The GitHub repository Kavindersingh6367/ml-project contains a labelled image folder "clean_classification_dataset" with 10 categories: bottel, buket, comb, cup, cycle, earbuds, notebook, pen, phone, shirt. Examples follow, each with its label.

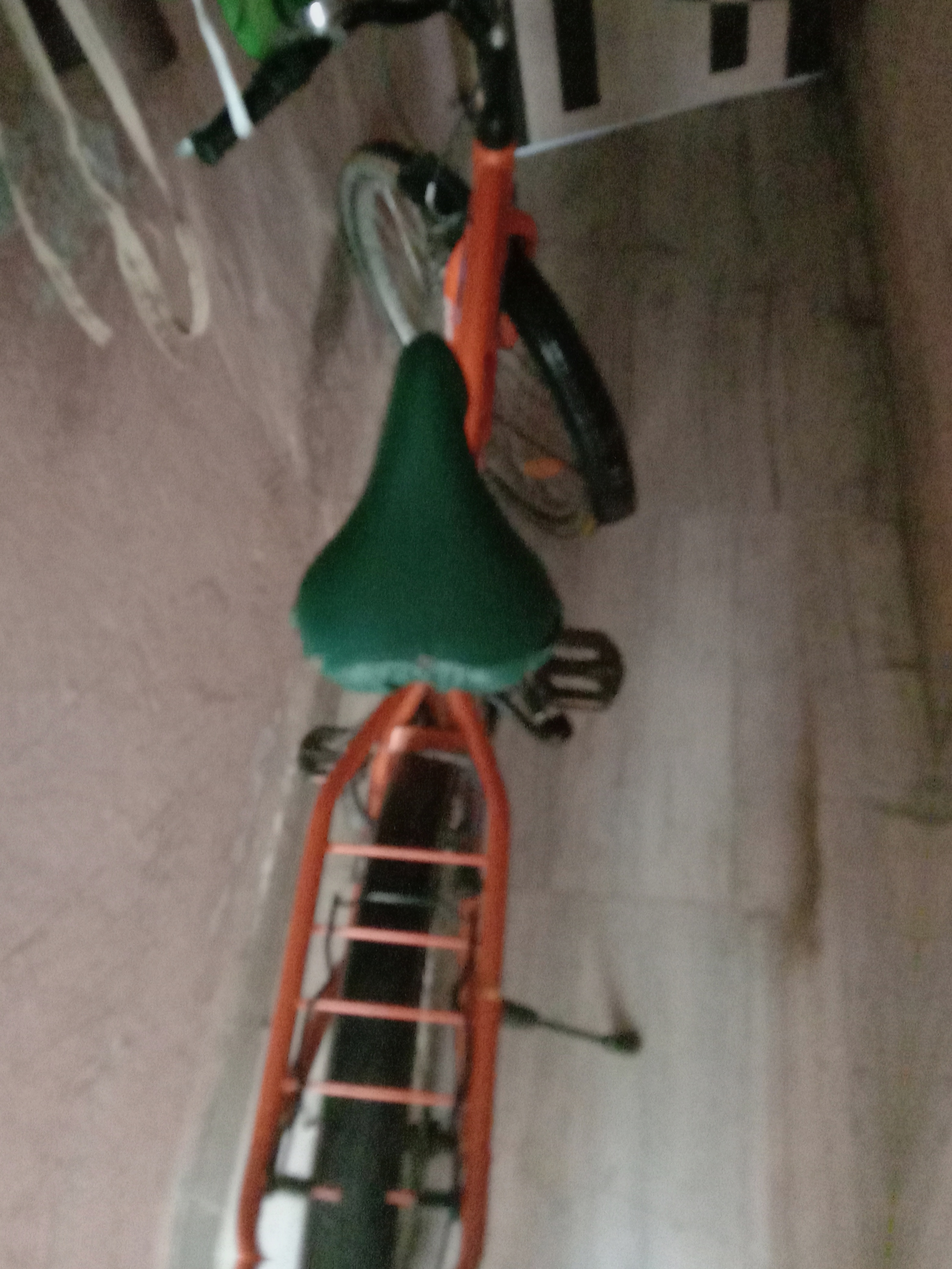
Label: cycle

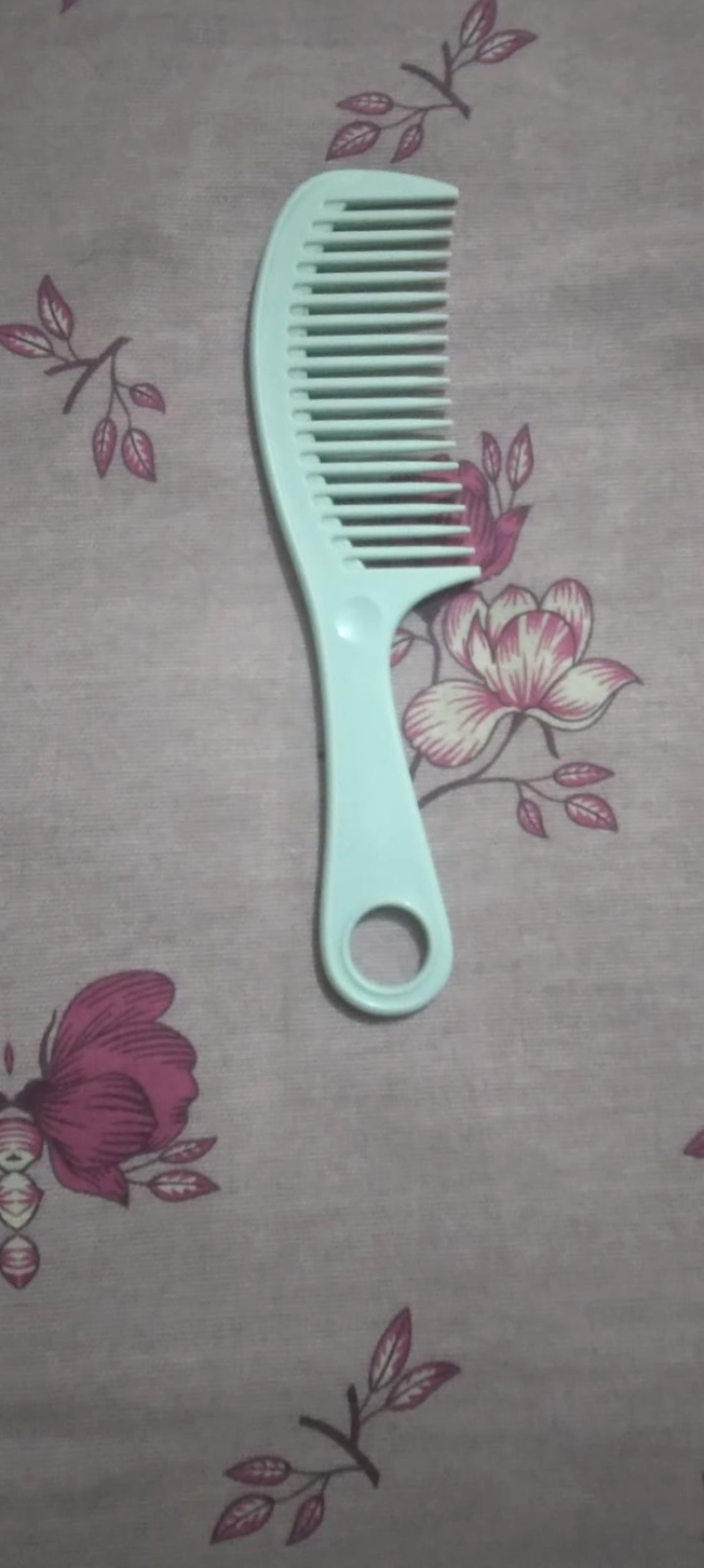
Label: comb

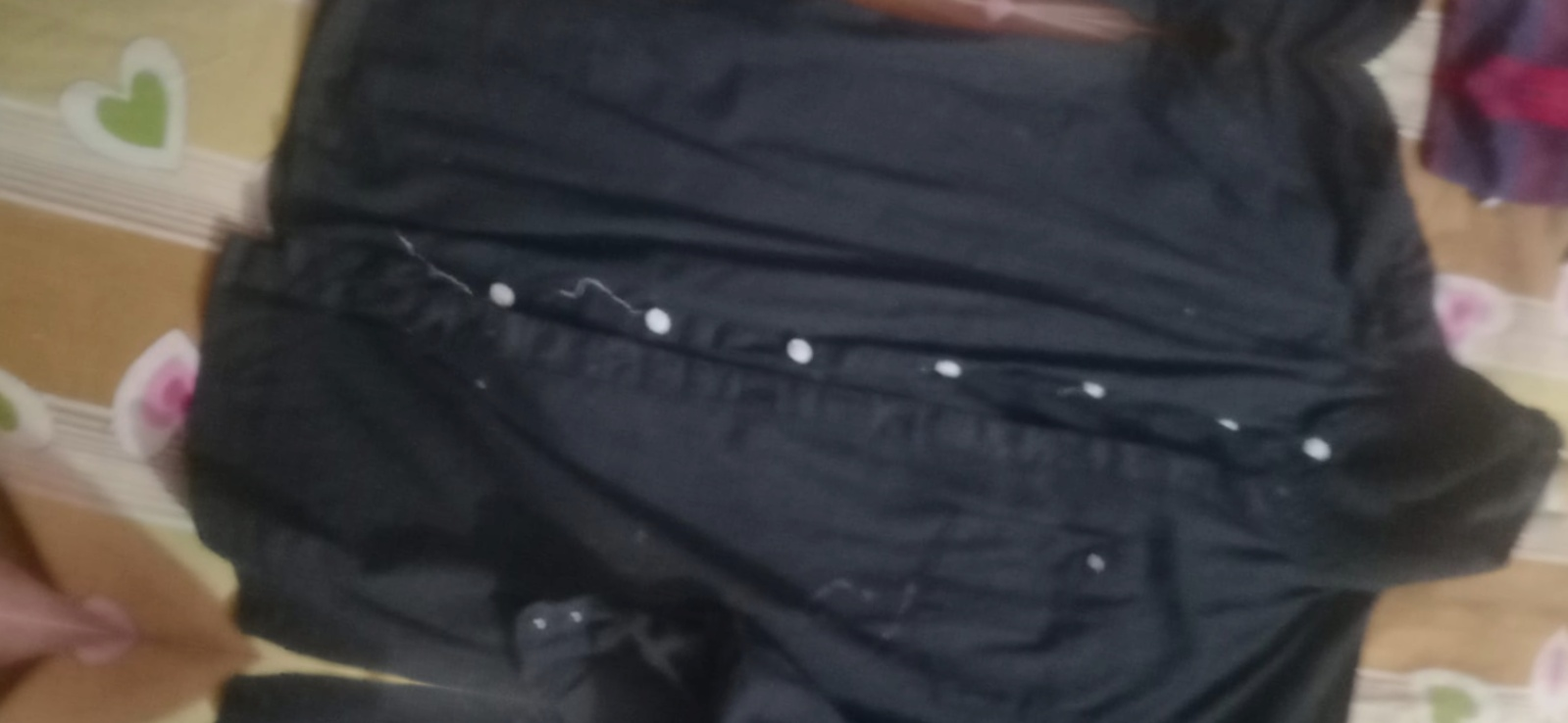
Label: shirt

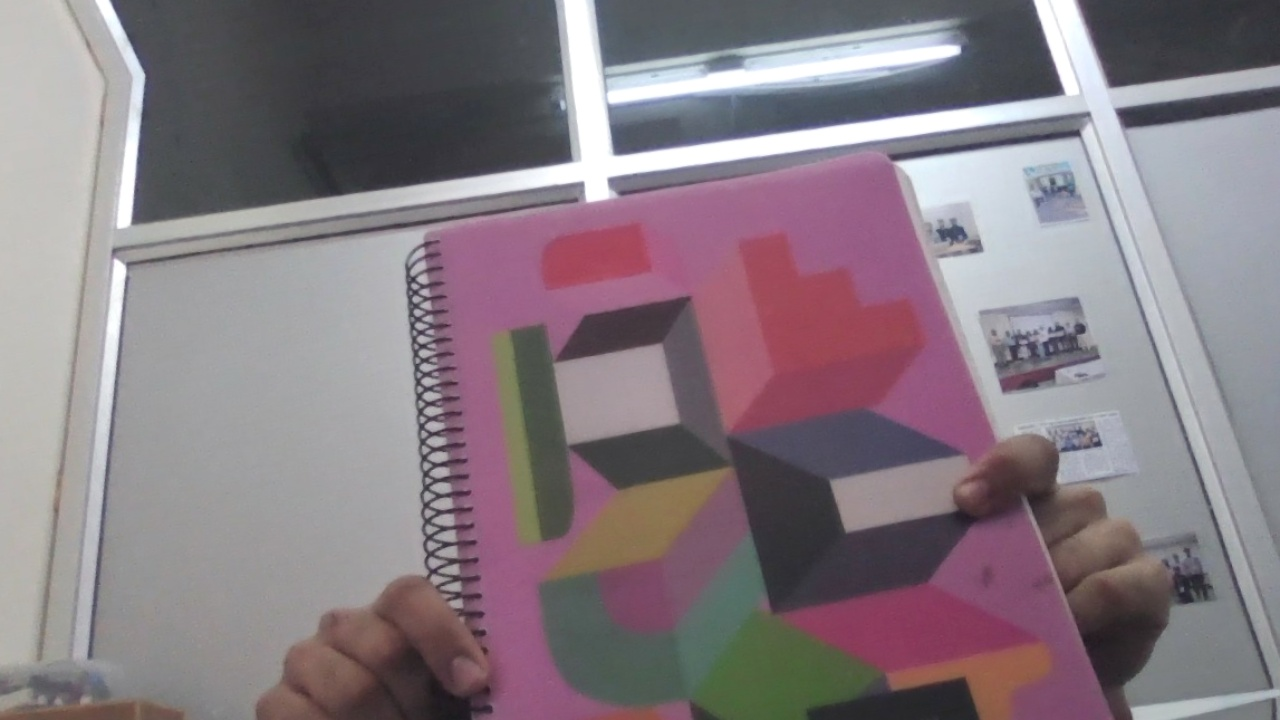
Label: notebook

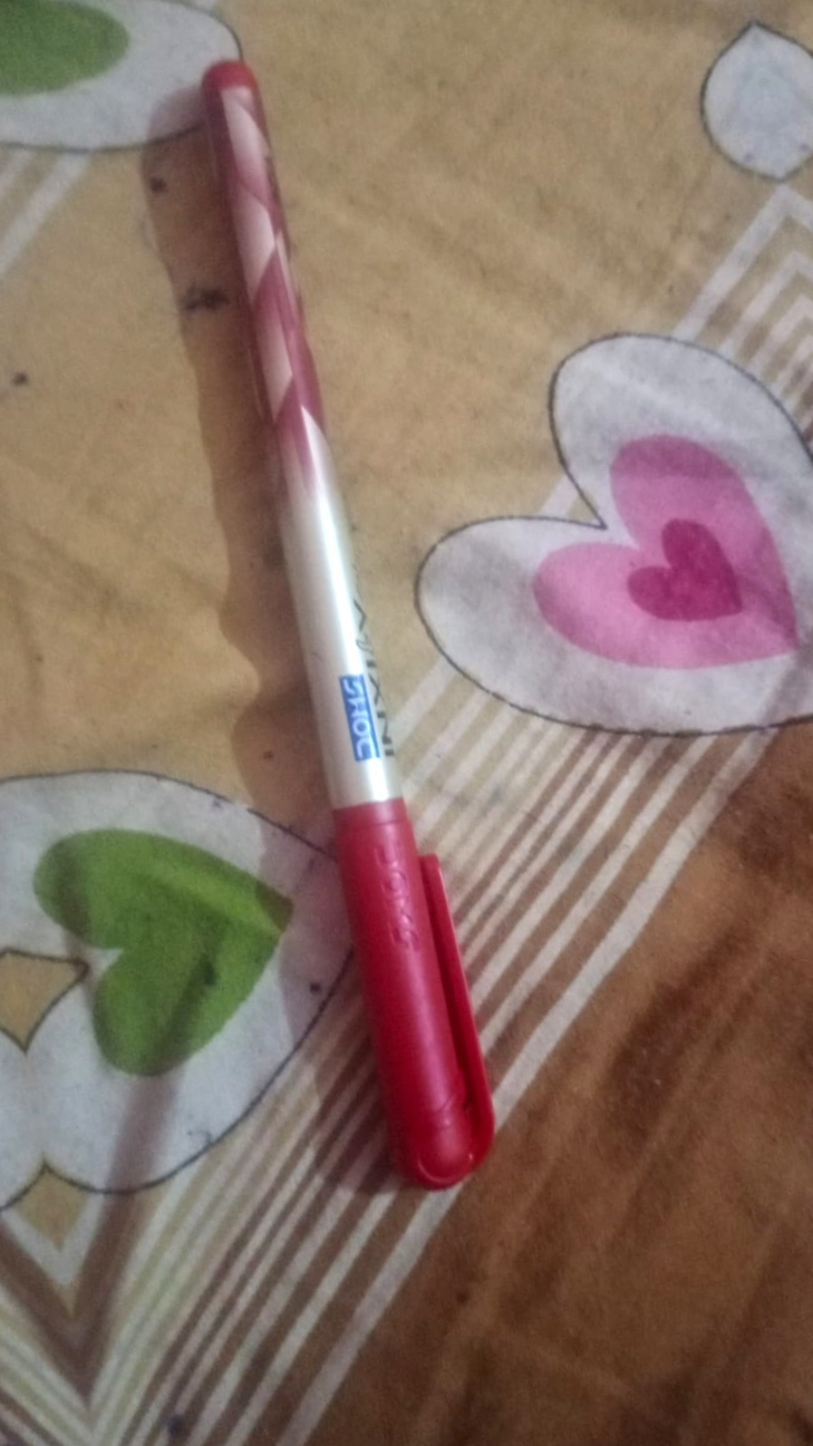
Label: pen

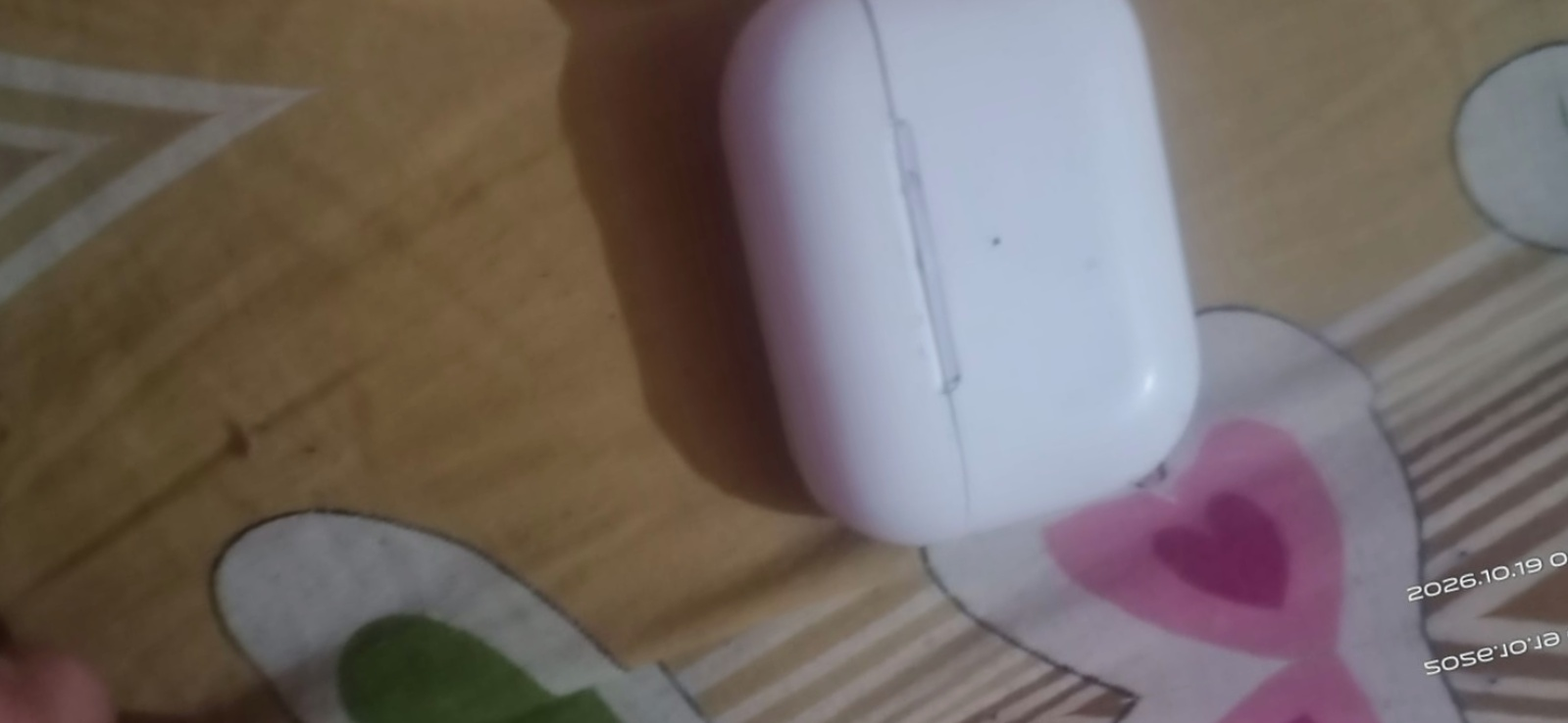
Label: earbuds
